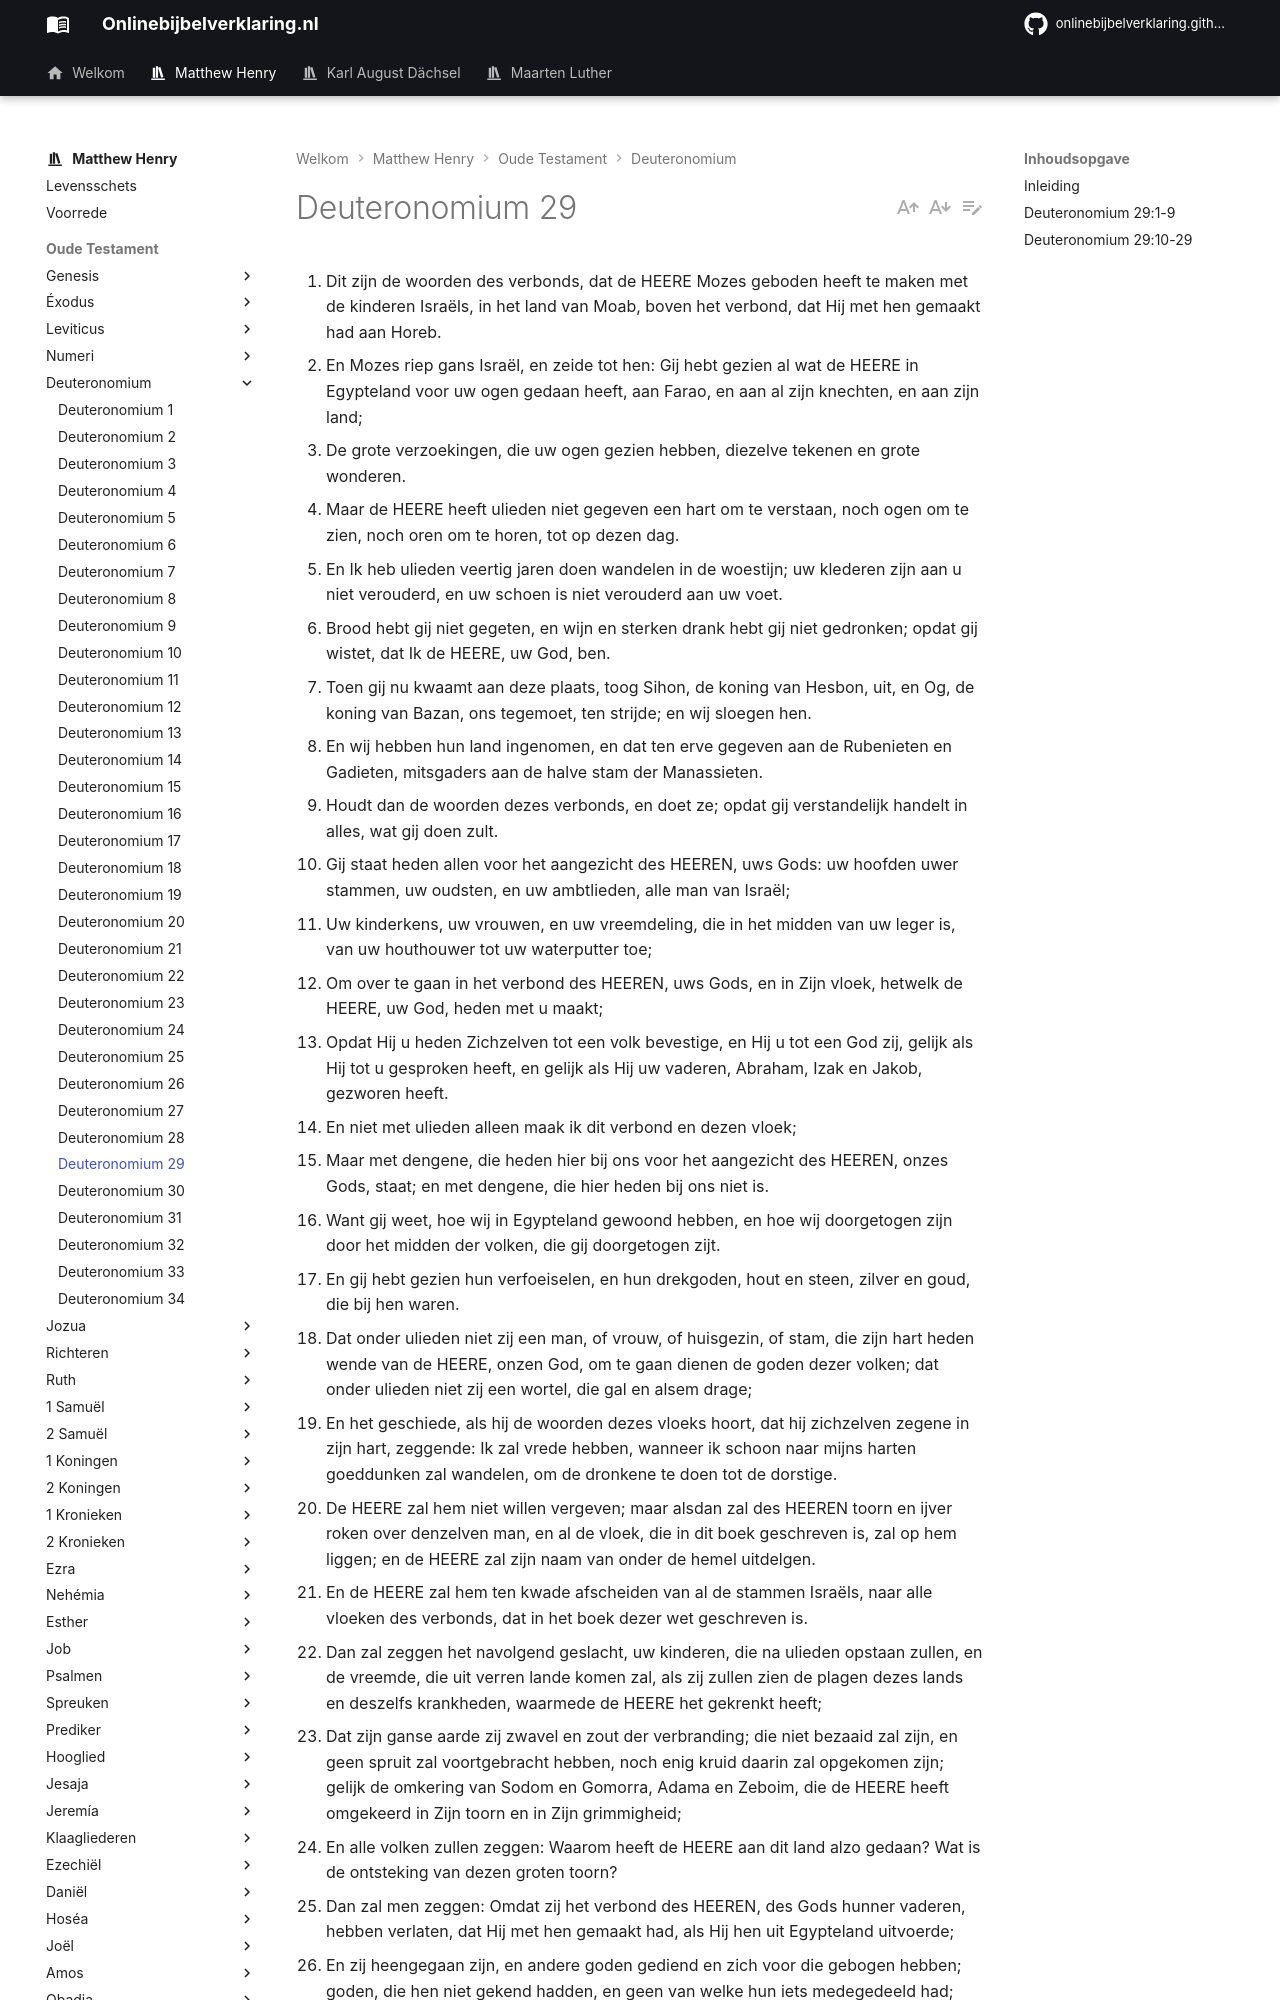

repository: onlinebijbelverklaring/dev-preview · page: matthewhenry/Deuteronomium/Deuteronomium29/index.html · generator: mkdocs

1. Dit zijn de woorden des verbonds, dat de HEERE Mozes geboden heeft te maken met de kinderen Israëls, in het land van Moab, boven het verbond, dat Hij met hen gemaakt had aan Horeb. 
2. En Mozes riep gans Israël, en zeide tot hen: Gij hebt gezien al wat de HEERE in Egypteland voor uw ogen gedaan heeft, aan Farao, en aan al zijn knechten, en aan zijn land; 
3. De grote verzoekingen, die uw ogen gezien hebben, diezelve tekenen en grote wonderen. 
4. Maar de HEERE heeft ulieden niet gegeven een hart om te verstaan, noch ogen om te zien, noch oren om te horen, tot op dezen dag. 
5. En Ik heb ulieden veertig jaren doen wandelen in de woestijn; uw klederen zijn aan u niet verouderd, en uw schoen is niet verouderd aan uw voet. 
6. Brood hebt gij niet gegeten, en wijn en sterken drank hebt gij niet gedronken; opdat gij wistet, dat Ik de HEERE, uw God, ben. 
7. Toen gij nu kwaamt aan deze plaats, toog Sihon, de koning van Hesbon, uit, en Og, de koning van Bazan, ons tegemoet, ten strijde; en wij sloegen hen. 
8. En wij hebben hun land ingenomen, en dat ten erve gegeven aan de Rubenieten en Gadieten, mitsgaders aan de halve stam der Manassieten. 
9. Houdt dan de woorden dezes verbonds, en doet ze; opdat gij verstandelijk handelt in alles, wat gij doen zult. 
10. Gij staat heden allen voor het aangezicht des HEEREN, uws Gods: uw hoofden uwer stammen, uw oudsten, en uw ambtlieden, alle man van Israël; 
11. Uw kinderkens, uw vrouwen, en uw vreemdeling, die in het midden van uw leger is, van uw houthouwer tot uw waterputter toe; 
12. Om over te gaan in het verbond des HEEREN, uws Gods, en in Zijn vloek, hetwelk de HEERE, uw God, heden met u maakt; 
13. Opdat Hij u heden Zichzelven tot een volk bevestige, en Hij u tot een God zij, gelijk als Hij tot u gesproken heeft, en gelijk als Hij uw vaderen, Abraham, Izak en Jakob, gezworen heeft. 
14. En niet met ulieden alleen maak ik dit verbond en dezen vloek; 
15. Maar met dengene, die heden hier bij ons voor het aangezicht des HEEREN, onzes Gods, staat; en met dengene, die hier heden bij ons niet is. 
16. Want gij weet, hoe wij in Egypteland gewoond hebben, en hoe wij doorgetogen zijn door het midden der volken, die gij doorgetogen zijt. 
17. En gij hebt gezien hun verfoeiselen, en hun drekgoden, hout en steen, zilver en goud, die bij hen waren. 
18. Dat onder ulieden niet zij een man, of vrouw, of huisgezin, of stam, die zijn hart heden wende van de HEERE, onzen God, om te gaan dienen de goden dezer volken; dat onder ulieden niet zij een wortel, die gal en alsem drage; 
19. En het geschiede, als hij de woorden dezes vloeks hoort, dat hij zichzelven zegene in zijn hart, zeggende: Ik zal vrede hebben, wanneer ik schoon naar mijns harten goeddunken zal wandelen, om de dronkene te doen tot de dorstige. 
20. De HEERE zal hem niet willen vergeven; maar alsdan zal des HEEREN toorn en ijver roken over denzelven man, en al de vloek, die in dit boek geschreven is, zal op hem liggen; en de HEERE zal zijn naam van onder de hemel uitdelgen. 
21. En de HEERE zal hem ten kwade afscheiden van al de stammen Israëls, naar alle vloeken des verbonds, dat in het boek dezer wet geschreven is. 
22. Dan zal zeggen het navolgend geslacht, uw kinderen, die na ulieden opstaan zullen, en de vreemde, die uit verren lande komen zal, als zij zullen zien de plagen dezes lands en deszelfs krankheden, waarmede de HEERE het gekrenkt heeft; 
23. Dat zijn ganse aarde zij zwavel en zout der verbranding; die niet bezaaid zal zijn, en geen spruit zal voortgebracht hebben, noch enig kruid daarin zal opgekomen zijn; gelijk de omkering van Sodom en Gomorra, Adama en Zeboim, die de HEERE heeft omgekeerd in Zijn toorn en in Zijn grimmigheid; 
24. En alle volken zullen zeggen: Waarom heeft de HEERE aan dit land alzo gedaan? Wat is de ontsteking van dezen groten toorn? 
25. Dan zal men zeggen: Omdat zij het verbond des HEEREN, des Gods hunner vaderen, hebben verlaten, dat Hij met hen gemaakt had, als Hij hen uit Egypteland uitvoerde; 
26. En zij heengegaan zijn, en andere goden gediend en zich voor die gebogen hebben; goden, die hen niet gekend hadden, en geen van welke hun iets medegedeeld had; 
27. Daarom is de toorn des HEEREN ontstoken tegen dit land, om daarover te brengen al dezen vloek, die in dit boek geschreven is. 
28. En de HEERE heeft hen uit hun land uitgetrokken, in toorn, en in grimmigheid, en in grote verbolgenheid; en Hij heeft hen verworpen in een ander land, gelijk het is te dezen dage. 
29. De verborgene dingen zijn voor de HEERE, onzen God; maar de geopenbaarde zijn voor ons en voor onze kinderen, tot in eeuwigheid, om te doen al de woorden dezer wet.
